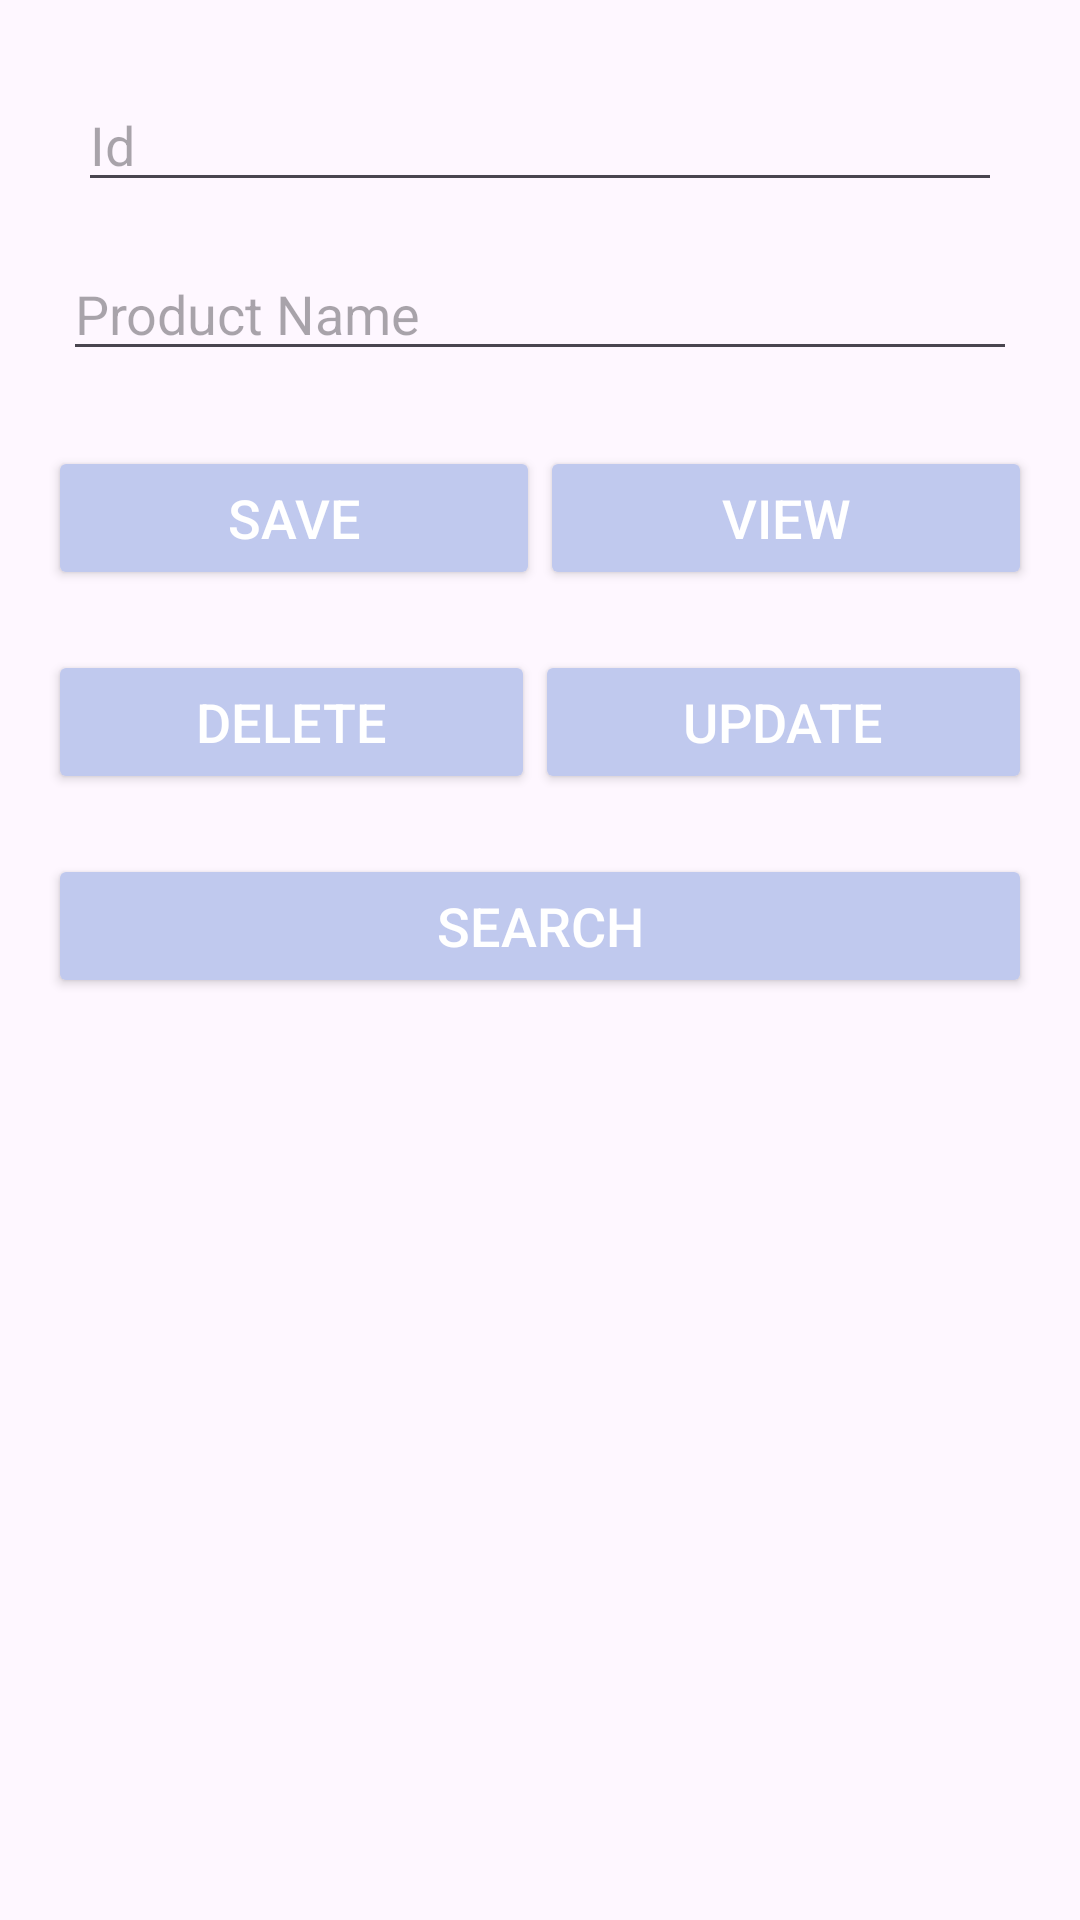

Android layout source for this screen:
<!-- AndroidManifest.xml: application theme Theme.GroupProjectKita -->
<!-- res/layout/activity_manage_product.xml -->
<?xml version="1.0" encoding="utf-8"?>
<LinearLayout xmlns:android="http://schemas.android.com/apk/res/android"
    android:layout_width="match_parent"
    android:layout_height="match_parent"
    android:orientation="vertical"
    android:padding="16dp">

    
    <EditText
        android:id="@+id/edit_prodid"
        android:layout_width="match_parent"
        android:layout_height="wrap_content"
        android:hint="Id"
        android:layout_margin="10dp"
        android:inputType="number" />

    
    <EditText
        android:id="@+id/edit_prodname"
        android:layout_width="match_parent"
        android:layout_height="wrap_content"
        android:hint="Product Name"
        android:layout_margin="5dp"
        android:inputType="text" />

    
    <LinearLayout
        android:layout_width="match_parent"
        android:layout_height="wrap_content"
        android:orientation="horizontal">

        
        <Button
            android:id="@+id/button_insert"
            android:layout_width="wrap_content"
            android:layout_height="wrap_content"
            android:text="Save"
            android:textSize="18sp"
            android:backgroundTint="@color/purple"
            android:textColor="@android:color/white"
            android:layout_weight="1"
            android:layout_marginTop="20dp" />

        
        <Button
            android:id="@+id/button_view"
            android:layout_width="wrap_content"
            android:layout_height="wrap_content"
            android:text="View"
            android:textSize="18sp"
            android:backgroundTint="@color/purple"
            android:textColor="@android:color/white"
            android:layout_weight="1"
            android:layout_marginTop="20dp" />
    </LinearLayout>

    
    <LinearLayout
        android:layout_width="match_parent"
        android:layout_height="wrap_content"
        android:orientation="horizontal">

        
        <Button
            android:id="@+id/button_delete"
            android:layout_width="wrap_content"
            android:layout_height="wrap_content"
            android:text="Delete"
            android:textSize="18sp"
            android:backgroundTint="@color/purple"
            android:textColor="@android:color/white"
            android:layout_weight="1"
            android:layout_marginTop="20dp" />

        
        <Button
            android:id="@+id/button_update"
            android:layout_width="wrap_content"
            android:layout_height="wrap_content"
            android:text="Update"
            android:textSize="18sp"
            android:backgroundTint="@color/purple"
            android:textColor="@android:color/white"
            android:layout_weight="1"
            android:layout_marginTop="20dp" />
    </LinearLayout>

    
    <Button
        android:id="@+id/button_search"
        android:layout_width="match_parent"
        android:layout_height="wrap_content"
        android:text="Search"
        android:textSize="18sp"
        android:backgroundTint="@color/purple"
        android:textColor="@android:color/white"
        android:layout_marginTop="20dp" />
</LinearLayout>
<!-- resources referenced by this layout -->
<resources>
  <color name="purple">#C0C9EE</color>
  <style name="Theme.GroupProjectKita" parent="Base.Theme.GroupProjectKita" />
  <style name="Base.Theme.GroupProjectKita" parent="Theme.Material3.DayNight.NoActionBar">
          
          
      </style>
</resources>
